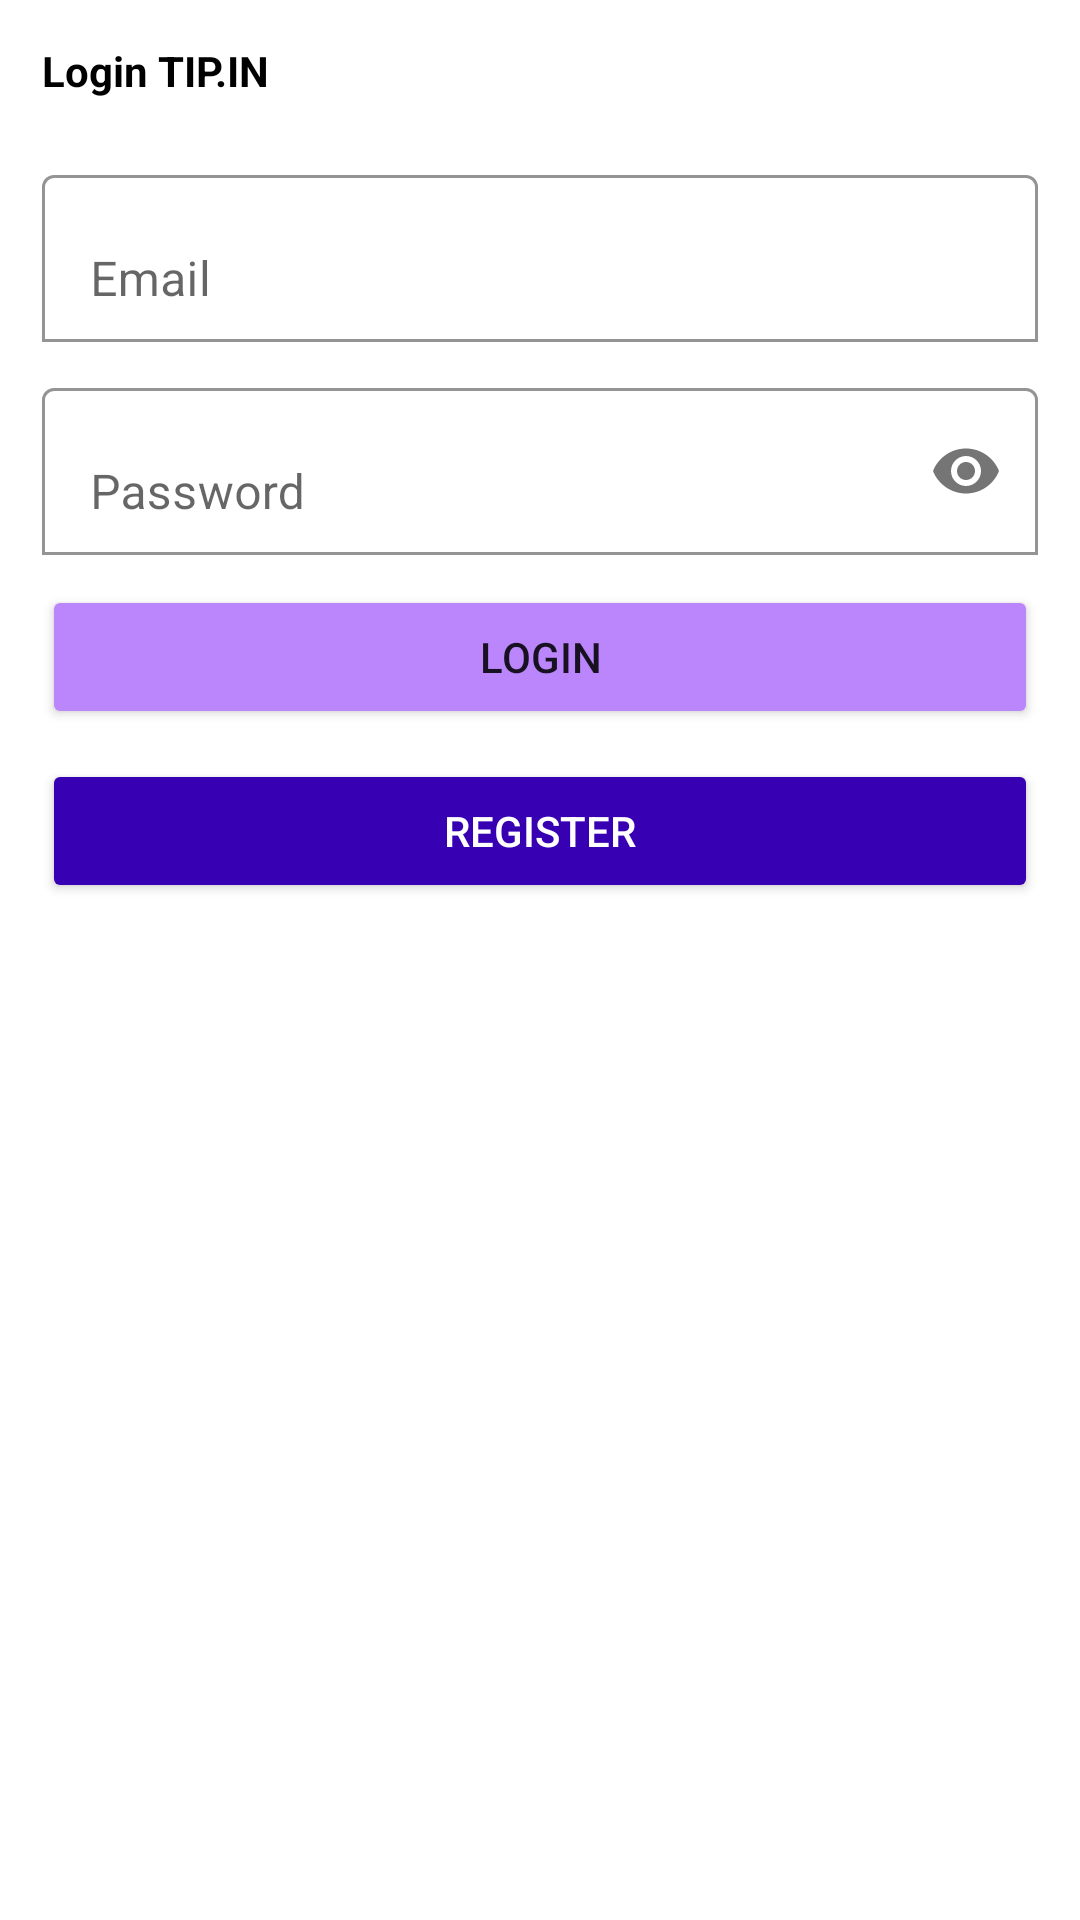

Here is an Android app screen rendered from its layout file. Give the layout XML and the strings, colors and styles it references.
<!-- AndroidManifest.xml: application theme Theme.TipIn -->
<!-- res/layout/activity_login.xml -->
<?xml version="1.0" encoding="utf-8"?>
<ScrollView xmlns:android="http://schemas.android.com/apk/res/android"
    xmlns:app="http://schemas.android.com/apk/res-auto"
    xmlns:tools="http://schemas.android.com/tools"
    android:layout_width="match_parent"
    android:layout_height="match_parent"
    tools:context=".LoginActivity">

    <LinearLayout
    android:layout_width="match_parent"
    android:layout_height="wrap_content"
    android:orientation="vertical"
    android:padding="14dp">
    <TextView
        android:layout_width="wrap_content"
        android:layout_height="wrap_content"
        android:textColor="@color/black"
        android:textStyle="bold"
        android:text="Login TIP.IN"/>
    <com.google.android.material.textfield.TextInputLayout
        android:layout_width="match_parent"
        android:layout_height="wrap_content"
        android:layout_marginTop="20dp"
        app:boxBackgroundColor="@color/white"
        app:boxBackgroundMode="outline">
        <EditText
            android:id="@+id/email"
            android:layout_width="match_parent"
            android:layout_height="wrap_content"
            android:hint="Email"
            android:inputType="textEmailAddress"/>
    </com.google.android.material.textfield.TextInputLayout>
    <com.google.android.material.textfield.TextInputLayout
        android:layout_width="match_parent"
        android:layout_height="wrap_content"
        android:layout_marginTop="10dp"
        app:boxBackgroundColor="@color/white"
        app:boxBackgroundMode="outline"
        app:passwordToggleEnabled="true">
        <EditText
            android:id="@+id/password"
            android:layout_width="match_parent"
            android:layout_height="wrap_content"
            android:hint="Password"
            android:inputType="textPassword"/>
    </com.google.android.material.textfield.TextInputLayout>
    <Button
        android:id="@+id/btn_login"
        android:layout_width="match_parent"
        android:layout_height="wrap_content"
        android:layout_marginTop="10dp"
        android:backgroundTint="@color/purple_200"
        android:text="Login"/>
    <Button
        android:id="@+id/btn_register"
        android:layout_width="match_parent"
        android:layout_height="wrap_content"
        android:layout_marginTop="10dp"
        android:backgroundTint="@color/purple_700"
        android:text="register"
        android:textColor="@color/white"/>

</LinearLayout>

</ScrollView>
<!-- resources referenced by this layout -->
<resources>
  <color name="black">#FF000000</color>
  <color name="purple_200">#FFBB86FC</color>
  <color name="purple_700">#FF3700B3</color>
  <color name="white">#FFFFFFFF</color>
  <style name="Theme.TipIn" parent="Theme.MaterialComponents.DayNight.DarkActionBar">
          
          <item name="colorPrimary">@color/purple_500</item>
          <item name="colorPrimaryVariant">@color/purple_700</item>
          <item name="colorOnPrimary">@color/white</item>
          
          <item name="colorSecondary">@color/teal_200</item>
          <item name="colorSecondaryVariant">@color/teal_700</item>
          <item name="colorOnSecondary">@color/black</item>
          
          <item name="android:statusBarColor">?attr/colorPrimaryVariant</item>
          
      </style>
  <color name="purple_500">#FF6200EE</color>
  <color name="teal_200">#FF03DAC5</color>
  <color name="teal_700">#FF018786</color>
</resources>
